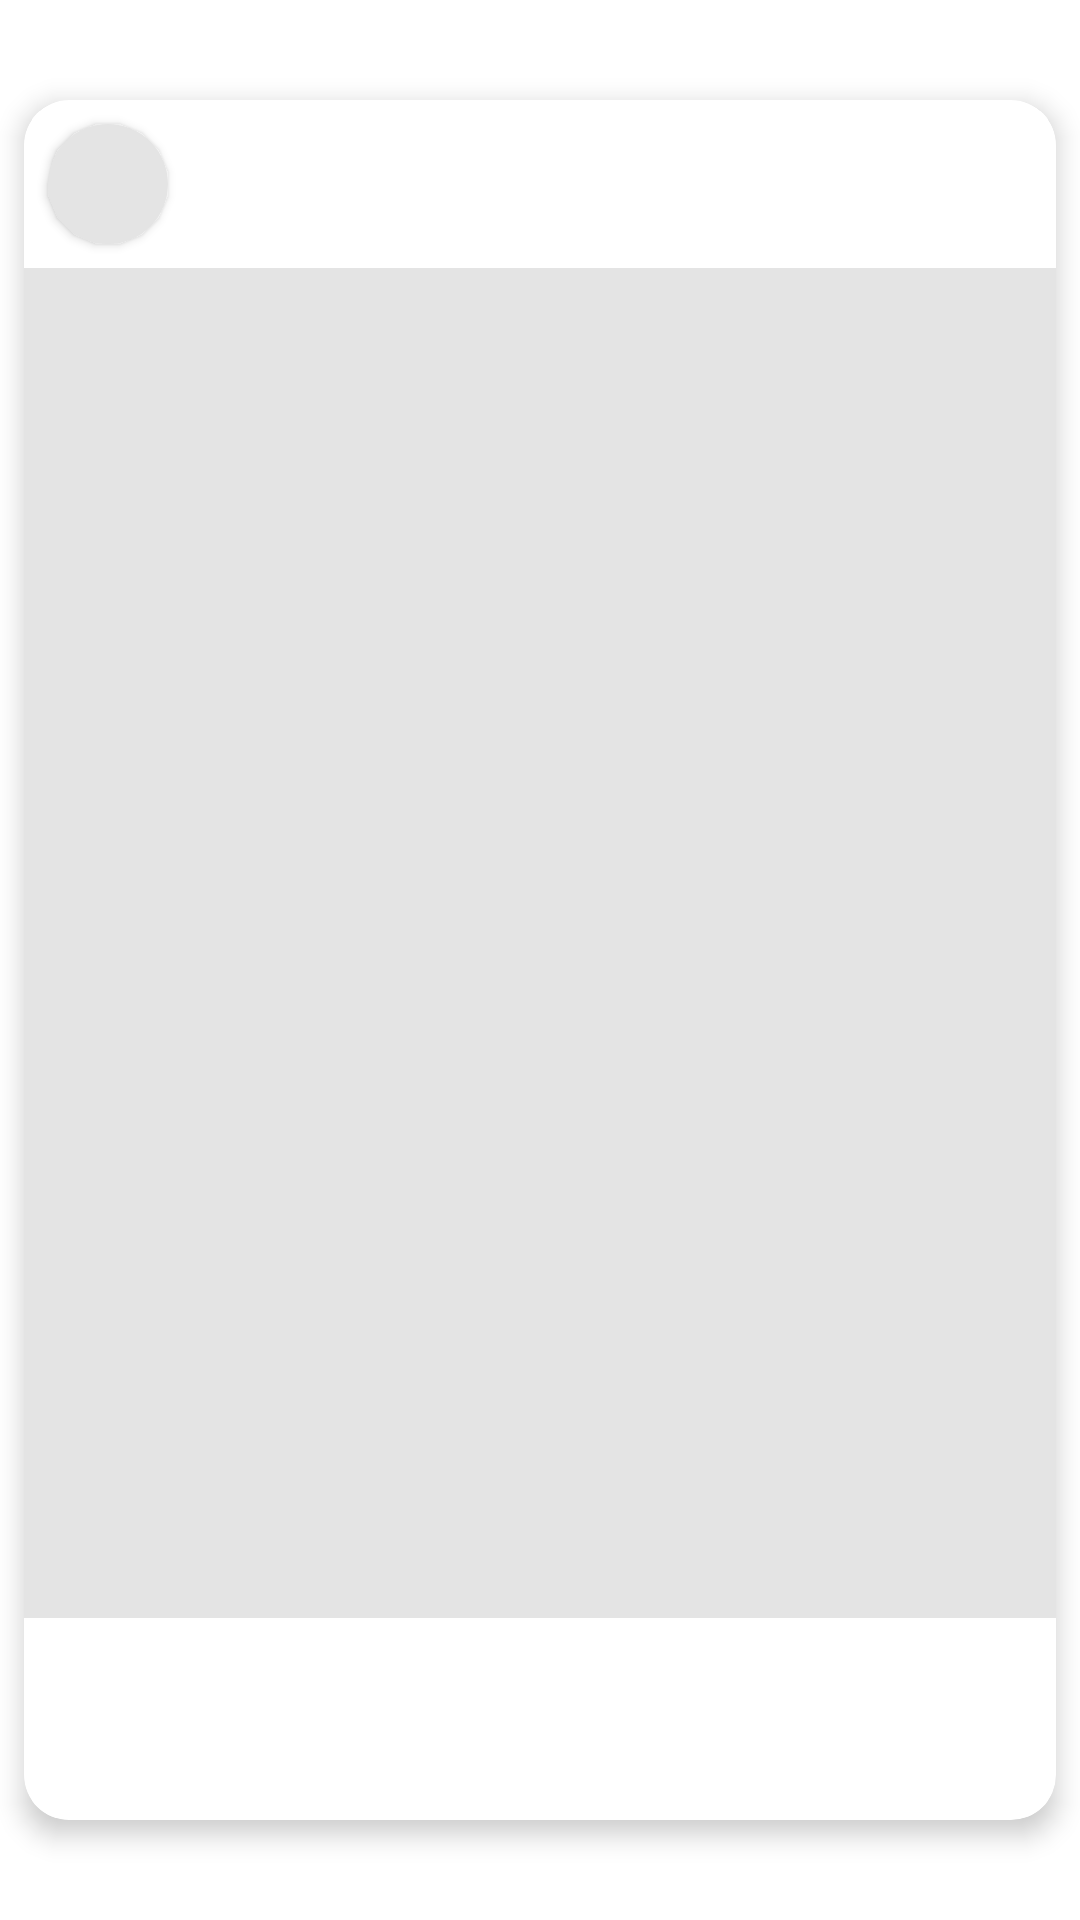

Here is an Android app screen rendered from its layout file. Give the layout XML and the strings, colors and styles it references.
<!-- AndroidManifest.xml: application theme Theme.P05TeamB -->
<!-- res/layout/post_row.xml -->
<?xml version="1.0" encoding="utf-8"?>
<androidx.constraintlayout.widget.ConstraintLayout xmlns:android="http://schemas.android.com/apk/res/android"
    xmlns:app="http://schemas.android.com/apk/res-auto"
    xmlns:tools="http://schemas.android.com/tools"
    android:layout_width="match_parent"
    android:layout_height="wrap_content">


    <androidx.cardview.widget.CardView
        android:layout_width="0dp"
        android:layout_height="wrap_content"
        android:layout_marginStart="8dp"
        android:layout_marginTop="8dp"
        android:layout_marginEnd="8dp"
        android:layout_marginBottom="8dp"
        app:cardCornerRadius="15dp"
        app:cardElevation="5dp"
        app:layout_constraintBottom_toBottomOf="parent"
        app:layout_constraintEnd_toEndOf="parent"
        app:layout_constraintStart_toStartOf="parent"
        app:layout_constraintTop_toTopOf="parent">

        <androidx.constraintlayout.widget.ConstraintLayout
            android:layout_width="match_parent"
            android:layout_height="match_parent">

            <androidx.cardview.widget.CardView
                android:id="@+id/topbarCard"
                android:layout_width="0dp"
                android:layout_height="wrap_content"
                android:backgroundTint="#FFFFFF"
                app:cardCornerRadius="0dp"
                app:layout_constraintEnd_toEndOf="parent"
                app:layout_constraintStart_toStartOf="parent"
                app:layout_constraintTop_toTopOf="parent">

                <androidx.constraintlayout.widget.ConstraintLayout
                    android:layout_width="match_parent"
                    android:layout_height="wrap_content">

                    <androidx.cardview.widget.CardView
                        android:id="@+id/cardView5"
                        android:layout_width="40dp"
                        android:layout_height="40dp"
                        android:layout_marginStart="8dp"
                        android:layout_marginTop="8dp"
                        android:layout_marginBottom="8dp"
                        app:cardCornerRadius="25dp"
                        app:cardBackgroundColor="#E4E4E4"
                        app:layout_constraintBottom_toBottomOf="parent"
                        app:layout_constraintStart_toStartOf="parent"
                        app:layout_constraintTop_toTopOf="parent">

                        <ImageView
                            android:id="@+id/creatorImage"
                            android:layout_width="40dp"
                            android:layout_height="40dp"
                            android:scaleType="fitXY"
                            android:visibility="invisible"
                            tools:srcCompat="@tools:sample/avatars" />
                    </androidx.cardview.widget.CardView>

                    <TextView
                        android:id="@+id/creatorUsername"
                        android:layout_width="wrap_content"
                        android:layout_height="wrap_content"
                        android:layout_marginStart="16dp"
                        android:layout_marginTop="16dp"
                        android:text=" "
                        android:textColor="#000000"
                        android:textSize="16sp"
                        app:layout_constraintStart_toEndOf="@+id/cardView5"
                        app:layout_constraintTop_toTopOf="parent" />

                </androidx.constraintlayout.widget.ConstraintLayout>

            </androidx.cardview.widget.CardView>

            <androidx.cardview.widget.CardView
                android:id="@+id/postImageCard"
                android:layout_width="0dp"
                android:layout_height="450dp"
                app:cardBackgroundColor="#E4E4E4"
                app:cardCornerRadius="0dp"
                app:layout_constraintEnd_toEndOf="parent"
                app:layout_constraintStart_toStartOf="parent"
                app:layout_constraintTop_toBottomOf="@+id/topbarCard">

                <androidx.constraintlayout.widget.ConstraintLayout
                    android:layout_width="match_parent"
                    android:layout_height="match_parent">

                    <ImageView
                        android:id="@+id/postImage"
                        android:layout_width="0dp"
                        android:layout_height="0dp"
                        android:scaleType="centerCrop"
                        android:visibility="invisible"
                        app:layout_constraintBottom_toBottomOf="parent"
                        app:layout_constraintEnd_toEndOf="parent"
                        app:layout_constraintHorizontal_bias="0.0"
                        app:layout_constraintStart_toStartOf="parent"
                        app:layout_constraintTop_toTopOf="parent"
                        app:layout_constraintVertical_bias="0.0"
                        tools:srcCompat="@tools:sample/avatars" />

                    <ImageView
                        android:id="@+id/postHeartAni"
                        android:layout_width="120dp"
                        android:layout_height="120dp"
                        android:alpha="0"
                        app:layout_constraintBottom_toBottomOf="@+id/postImage"
                        app:layout_constraintEnd_toEndOf="parent"
                        app:layout_constraintHorizontal_bias="0.498"
                        app:layout_constraintStart_toStartOf="parent"
                        app:layout_constraintTop_toTopOf="@+id/postImage"
                        app:srcCompat="@drawable/avd_instagram_like" />

                </androidx.constraintlayout.widget.ConstraintLayout>
            </androidx.cardview.widget.CardView>

            <androidx.cardview.widget.CardView
                android:id="@+id/bottombarCard"
                android:layout_width="0dp"
                android:layout_height="wrap_content"
                android:backgroundTint="#FFFFFF"
                app:cardCornerRadius="0dp"
                app:layout_constraintBottom_toBottomOf="parent"
                app:layout_constraintEnd_toEndOf="parent"
                app:layout_constraintStart_toStartOf="parent"
                app:layout_constraintTop_toBottomOf="@+id/postImageCard">

                <androidx.constraintlayout.widget.ConstraintLayout
                    android:layout_width="match_parent"
                    android:layout_height="wrap_content">

                    <TextView
                        android:id="@+id/postCaption"
                        android:layout_width="wrap_content"
                        android:layout_height="wrap_content"
                        android:layout_marginStart="16dp"
                        android:layout_marginTop="8dp"
                        android:text=" "
                        android:textColor="#000000"
                        android:textSize="14sp"
                        app:layout_constraintStart_toStartOf="parent"
                        app:layout_constraintTop_toBottomOf="@+id/postLike" />

                    <ImageView
                        android:id="@+id/postLike"
                        android:layout_width="wrap_content"
                        android:layout_height="wrap_content"
                        android:layout_marginStart="16dp"
                        android:layout_marginTop="8dp"
                        app:layout_constraintStart_toStartOf="parent"
                        app:layout_constraintTop_toTopOf="parent"
                        app:srcCompat="@drawable/ic_baseline_favorite_24"
                        app:tint="#B1B1B1" />

                    <TextView
                        android:id="@+id/postDateTime"
                        android:layout_width="wrap_content"
                        android:layout_height="wrap_content"
                        android:layout_marginStart="12dp"
                        android:layout_marginTop="8dp"
                        android:layout_marginBottom="8dp"
                        android:text=" "
                        android:textColor="#6A6A6A"
                        android:textSize="12sp"
                        app:layout_constraintBottom_toBottomOf="parent"
                        app:layout_constraintStart_toStartOf="parent"
                        app:layout_constraintTop_toBottomOf="@+id/postCaption" />

                </androidx.constraintlayout.widget.ConstraintLayout>
            </androidx.cardview.widget.CardView>
        </androidx.constraintlayout.widget.ConstraintLayout>
    </androidx.cardview.widget.CardView>

</androidx.constraintlayout.widget.ConstraintLayout>
<!-- resources referenced by this layout -->
<resources>
  <!-- drawable avd_instagram_like: vector/xml drawable (drawable, 3690 chars, omitted) -->
  <style name="Theme.P05TeamB" parent="Theme.MaterialComponents.DayNight.NoActionBar">
          
          <item name="colorPrimary">@color/black</item>
          <item name="colorPrimaryVariant">@color/black</item>
          <item name="colorOnPrimary">@color/white</item>
          
          <item name="colorSecondary">@color/teal_200</item>
          <item name="colorSecondaryVariant">@color/teal_700</item>
          <item name="colorOnSecondary">@color/black</item>
          
          <item name="android:statusBarColor" tools:targetApi="l">?attr/colorPrimaryVariant</item>
          
          <item name="searchViewStyle">@style/AppSearchView</item>
          <item name="android:windowSplashScreenIconBackgroundColor">@color/white</item>
  
      </style>
  <color name="black">#FF000000</color>
  <color name="white">#FFFFFFFF</color>
  <color name="teal_200">#FF03DAC5</color>
  <color name="teal_700">#FF018786</color>
  <style name="AppSearchView" parent="Widget.AppCompat.SearchView">
          <item name="android:textSize">15sp</item>
          
          <item name="android:textColorPrimary">@color/custom_gray</item>
          
          <item name="android:textColorSecondary">@color/custom_gray</item>
          <item name="android:textColorHint">@color/custom_gray</item>
      </style>
  <color name="custom_gray">#FF7E7E7E</color>
</resources>
